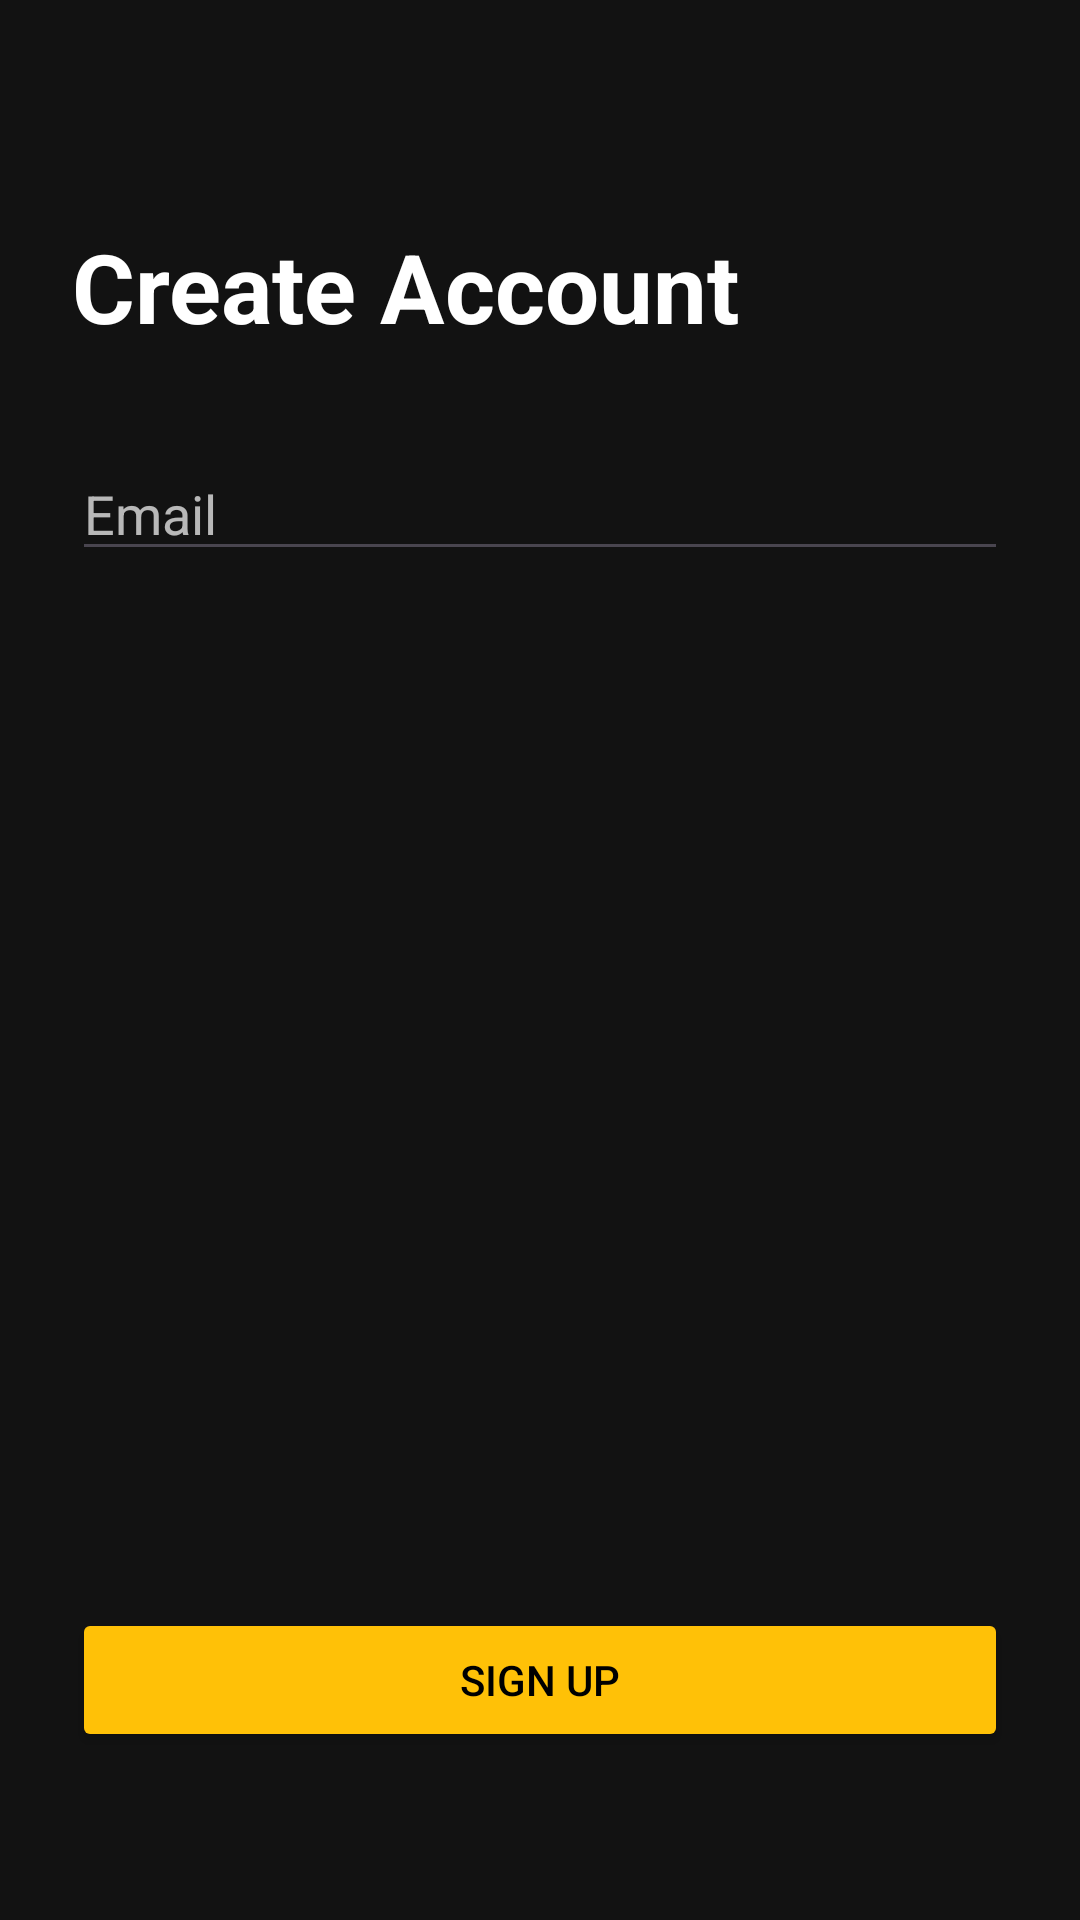

Reconstruct the res/layout file that produces this screen, plus the resources it refers to.
<!-- AndroidManifest.xml: application theme Theme.Android65_project -->
<!-- res/layout/activity_register.xml -->
<?xml version="1.0" encoding="utf-8"?>
<androidx.constraintlayout.widget.ConstraintLayout xmlns:android="http://schemas.android.com/apk/res/android"
    xmlns:app="http://schemas.android.com/apk/res-auto"
    xmlns:tools="http://schemas.android.com/tools"
    android:layout_width="match_parent"
    android:layout_height="match_parent"
    android:padding="24dp"
    android:background="@color/app_background"
    tools:context=".RegisterActivity">

    <TextView
        android:id="@+id/text_view_title_register"
        android:layout_width="wrap_content"
        android:layout_height="wrap_content"
        android:text="Create Account"
        android:textColor="@color/text_primary"
        android:textSize="32sp"
        android:textStyle="bold"
        app:layout_constraintStart_toStartOf="parent"
        app:layout_constraintTop_toTopOf="parent"
        android:layout_marginTop="50dp"/>

    

    <EditText
        android:id="@+id/edit_text_email_register"
        android:layout_width="0dp"
        android:layout_height="wrap_content"
        android:hint="Email"
        android:inputType="textEmailAddress"
        android:textColor="@color/text_primary"
        android:textColorHint="@color/text_secondary"
        android:layout_marginTop="32dp"
        app:layout_constraintTop_toBottomOf="@id/text_view_title_register"
        app:layout_constraintStart_toStartOf="parent"
        app:layout_constraintEnd_toEndOf="parent"/>

    

    <Button
        android:id="@+id/button_register"
        android:layout_width="0dp"
        android:layout_height="wrap_content"
        android:text="Sign Up"
        android:backgroundTint="@color/accent_yellow"
        android:textColor="@color/black"
        app:layout_constraintBottom_toBottomOf="parent"
        app:layout_constraintStart_toStartOf="parent"
        app:layout_constraintEnd_toEndOf="parent"
        android:layout_marginBottom="32dp"/>

</androidx.constraintlayout.widget.ConstraintLayout>
<!-- resources referenced by this layout -->
<resources>
  <color name="accent_yellow">#FFC107</color>
  <color name="app_background">#121212</color>
  <color name="black">#FF000000</color>
  <color name="text_primary">#FFFFFF</color>
  <color name="text_secondary">#B3FFFFFF</color>
  <style name="Theme.Android65_project" parent="Base.Theme.Android65_project" />
  <style name="Base.Theme.Android65_project" parent="Theme.Material3.DayNight.NoActionBar">
          
          
      </style>
</resources>
